Run: headless pygame with SDL's dummy video driver; simulated clock (each Clock.tick advances the game by its frame time, no real sleeping); random seed 0; keys injected as events and as key.get_pressed() state; no mouse input.
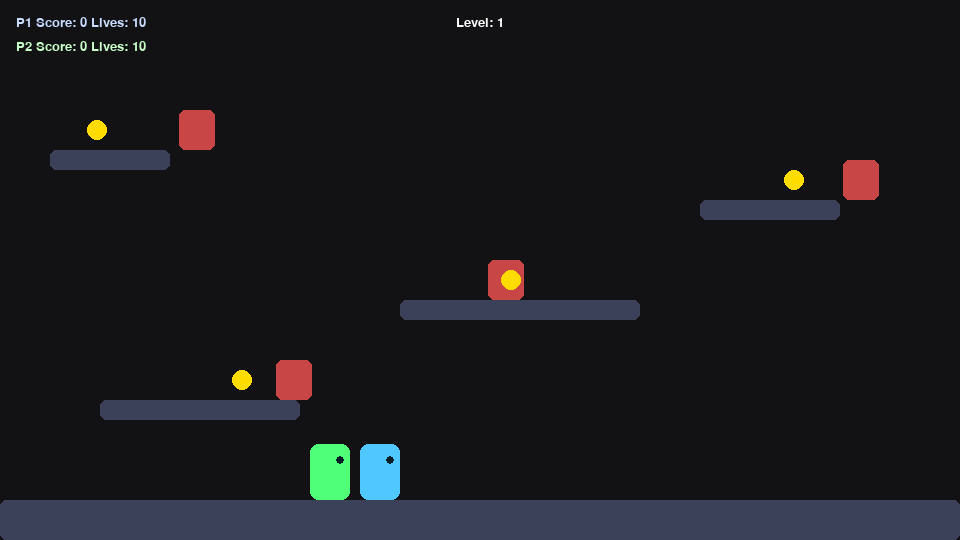
Frame 1 of 4 · flips 1–60 · no input
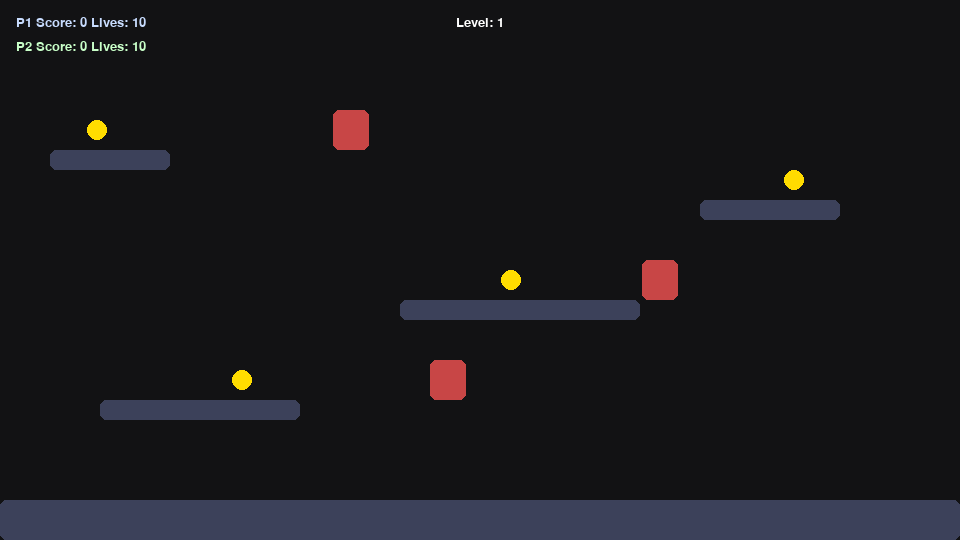
Frame 2 of 4 · flips 61–180 · tapped SPACE, RETURN · held RIGHT (→), D
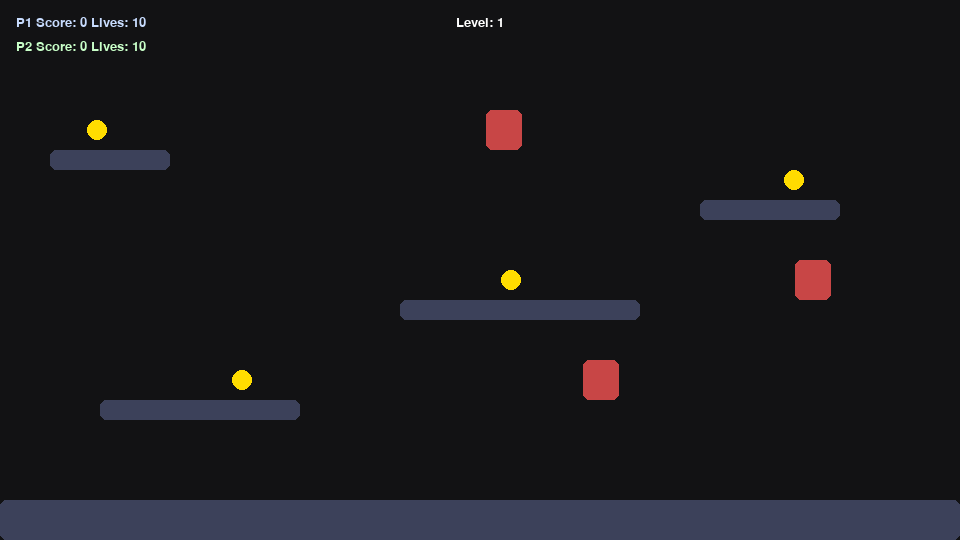
Frame 3 of 4 · flips 181–300 · held DOWN (↓), S
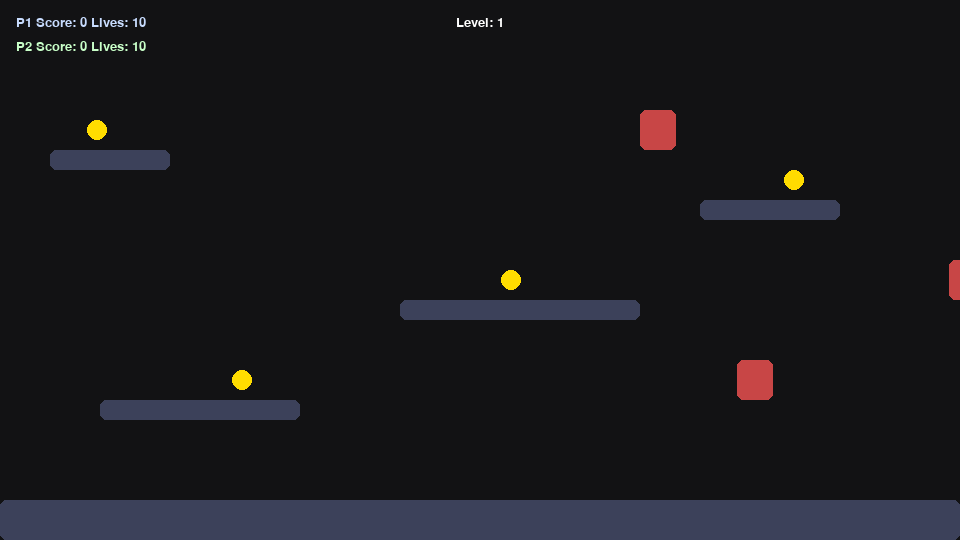
Frame 4 of 4 · flips 301–420 · held LEFT (←), A, UP (↑), W

The pygame program that drew these frames:

import pygame
import math
import sys
import random
from dataclasses import dataclass

WIDTH, HEIGHT = 960, 540
FPS = 60
GRAVITY = 2200
MOVE_SPEED = 350
JUMP_SPEED = 900
FRICTION = 0.0008
ANALOG_DEADZONE = 0.2
BULLET_SPEED = 750
MAX_BULLETS = 6

BTN_A_OR_CROSS = 0
BTN_B_OR_CIRCLE = 1
BTN_X_OR_SQUARE = 2
BTN_Y_OR_TRIANGLE = 3
BTN_LB = 4
BTN_RB = 5
BTN_BACK = 6
BTN_START = 7
BTN_LS = 8
BTN_RS = 9

@dataclass
class Bullet:
    x: float
    y: float
    vx: float
    vy: float
    owner: int
    life: float = 1.6

    def update(self, dt):
        self.x += self.vx * dt
        self.y += self.vy * dt
        self.life -= dt

    def alive(self):
        return 0 <= self.x <= WIDTH and 0 <= self.y <= HEIGHT and self.life > 0

class Player:
    def __init__(self, x, y, color=(80,200,255)):
        self.start_x = x
        self.start_y = y
        self.color = color
        self.reset()

    def reset(self):
        self.x = self.start_x
        self.y = self.start_y
        self.vx = 0
        self.vy = 0
        self.w = 40
        self.h = 56
        self.on_ground = False
        self.facing = 1
        self.cooldown = 0
        self.lives = 10
        self.score = 0

    def rect(self):
        return pygame.Rect(int(self.x - self.w/2), int(self.y - self.h), self.w, self.h)

    def update(self, dt, platforms):
        self.vy += GRAVITY * dt
        self.vy = max(min(self.vy, 1500), -1500)
        self.x += self.vx * dt
        self.y += self.vy * dt
        self.on_ground = False
        r = self.rect()
        for p in platforms:
            if r.colliderect(p):
                prev_r = pygame.Rect(int(self.x - self.w/2), int(self.y - self.h - self.vy * dt), self.w, self.h)
                if prev_r.bottom <= p.top and self.vy > 0:
                    self.y = p.top
                    self.vy = 0
                    self.on_ground = True
                elif prev_r.top >= p.bottom and self.vy < 0:
                    self.y = p.bottom + self.h
                    self.vy = 0
                else:
                    prev_r = pygame.Rect(int(self.x - self.w/2 - self.vx * dt), int(self.y - self.h), self.w, self.h)
                    if prev_r.right <= p.left and self.vx > 0:
                        self.x = p.left - self.w/2
                        self.vx = 0
                    elif prev_r.left >= p.right and self.vx < 0:
                        self.x = p.right + self.w/2
                        self.vx = 0
                r = self.rect()
        if self.on_ground:
            if abs(self.vx) < 5:
                self.vx = 0
            else:
                self.vx -= self.vx * FRICTION * (dt * 1000)
        if self.cooldown > 0:
            self.cooldown -= dt

    def draw(self, surf):
        pygame.draw.rect(surf, self.color, self.rect(), border_radius=8)
        eye_x = self.rect().centerx + (self.w//4) * self.facing
        eye_y = self.rect().top + 16
        pygame.draw.circle(surf, (10, 30, 40), (eye_x, eye_y), 4)

    def move_axis(self, ax):
        self.vx = MOVE_SPEED * ax
        if abs(ax) > 0.05:
            self.facing = 1 if ax > 0 else -1

    def jump(self):
        if self.on_ground:
            self.vy = -JUMP_SPEED
            return True
        return False

    def can_shoot(self):
        return self.cooldown <= 0

    def shoot(self, owner_id):
        self.cooldown = 0.18
        bx = self.rect().centerx + self.facing * (self.w//2)
        by = self.rect().centery - 6
        return Bullet(bx, by, BULLET_SPEED * self.facing, 0, owner=owner_id)

class Enemy:
    def __init__(self, x, y):
        self.x = x
        self.y = y
        self.w = 36
        self.h = 40
        self.vx = random.choice([-80, 80])
        self.color = (200, 70, 70)
        self.alive = True

    def rect(self):
        return pygame.Rect(int(self.x - self.w/2), int(self.y - self.h), self.w, self.h)

    def update(self, dt, platforms):
        self.x += self.vx * dt
        r = self.rect()
        for p in platforms:
            if r.colliderect(p):
                if r.bottom <= p.top + 5:
                    self.y = p.top
                if r.left <= p.left or r.right >= p.right:
                    self.vx *= -1

    def draw(self, surf):
        pygame.draw.rect(surf, self.color, self.rect(), border_radius=6)

class Collectible:
    def __init__(self, x, y):
        self.x = x
        self.y = y
        self.r = 10
        self.color = (255, 220, 0)
        self.collected = False

    def rect(self):
        return pygame.Rect(int(self.x-self.r), int(self.y-self.r), self.r*2, self.r*2)

    def draw(self, surf):
        if not self.collected:
            pygame.draw.circle(surf, self.color, (int(self.x), int(self.y)), self.r)

class Game:
    def __init__(self):
        pygame.init()
        pygame.display.set_caption("Jogo 2 Jogadores (Controle + Teclado)")
        self.screen = pygame.display.set_mode((WIDTH, HEIGHT))
        self.clock = pygame.time.Clock()
        self.font = pygame.font.SysFont("consolas", 20)

        self.level = 1
        self.player1 = Player(380, 270, (80,200,255))  
        self.player2 = Player(330, 270, (80,255,120))  
        self.platforms = []
        self.bullets = []
        self.enemies = []
        self.collectibles = []

        pygame.joystick.init()
        self.joy = None
        self._scan_joysticks()

        self.running = True
        self.paused = False
        self.game_over = False

        self.create_level(self.level)

    def create_level(self, level):
        base_y = HEIGHT - 40
        self.platforms = [
            pygame.Rect(0, base_y, WIDTH, 40),
            pygame.Rect(100, base_y-100, 200, 20),
            pygame.Rect(400, base_y-200, 240, 20),
            pygame.Rect(700, base_y-300, 140, 20),
            pygame.Rect(50, base_y-350, 120, 20)
        ]
        self.enemies = []
        for plat in self.platforms[1:]:
            for _ in range(level):
                x = random.randint(plat.left+20, plat.right-20)
                y = plat.top
                self.enemies.append(Enemy(x, y))
        self.collectibles = []
        for plat in self.platforms[1:]:
            x = random.randint(plat.left+20, plat.right-20)
            y = plat.top - 20
            self.collectibles.append(Collectible(x, y))
        self.player1.reset()
        self.player2.reset()
        self.bullets = []

    def _scan_joysticks(self):
        self.joy = None
        for i in range(pygame.joystick.get_count()):
            j = pygame.joystick.Joystick(i)
            j.init()
            self.joy = j
            break

    def handle_input(self, dt):
        keys = pygame.key.get_pressed()

        move_axis2 = 0
        if keys[pygame.K_a]:
            move_axis2 -= 1
        if keys[pygame.K_d]:
            move_axis2 += 1
        self.player2.move_axis(move_axis2)
        if keys[pygame.K_w]:
            self.player2.jump()
        if keys[pygame.K_RETURN]:
            if self.player2.can_shoot() and len(self.bullets) < MAX_BULLETS:
                self.bullets.append(self.player2.shoot(owner_id=2))

        move_axis1 = 0
        jump1 = False
        shoot1 = False
        if keys[pygame.K_LEFT]:
            move_axis1 -= 1
        if keys[pygame.K_RIGHT]:
            move_axis1 += 1
        if keys[pygame.K_UP]:
            jump1 = True
        if keys[pygame.K_RCTRL]:
            shoot1 = True
        if self.joy:
            ax0 = self.joy.get_axis(0)
            if abs(ax0) < ANALOG_DEADZONE:
                ax0 = 0.0
            move_axis1 = ax0 if abs(ax0) > abs(move_axis1) else move_axis1
            def safe_btn(i):
                return self.joy.get_button(i) if i < self.joy.get_numbuttons() else 0
            if safe_btn(BTN_A_OR_CROSS):
                jump1 = True
            if safe_btn(BTN_B_OR_CIRCLE) or safe_btn(BTN_RB) or safe_btn(BTN_X_OR_SQUARE):
                shoot1 = True

        self.player1.move_axis(move_axis1)
        if jump1:
            self.player1.jump()
        if shoot1 and self.player1.can_shoot() and len(self.bullets) < MAX_BULLETS:
            self.bullets.append(self.player1.shoot(owner_id=1))

    def update(self, dt):
        if self.paused or self.game_over:
            return
        self.player1.update(dt, self.platforms)
        self.player2.update(dt, self.platforms)
        for b in self.bullets:
            b.update(dt)
        self.bullets = [b for b in self.bullets if b.alive()]
        for e in self.enemies:
            e.update(dt, self.platforms)

        for player_id, player in enumerate([self.player1, self.player2], start=1):
            for e in self.enemies:
                if e.alive and player.rect().colliderect(e.rect()):
                    player.lives -= 1
                    e.alive = False
            for b in self.bullets:
                if b.owner == player_id:
                    for e in self.enemies:
                        if e.alive and e.rect().collidepoint(b.x, b.y):
                            e.alive = False
                            player.score += 50
            for c in self.collectibles:
                if not c.collected and player.rect().colliderect(c.rect()):
                    c.collected = True
                    player.score += 100

        self.enemies = [e for e in self.enemies if e.alive]
        if all(c.collected for c in self.collectibles) or len(self.enemies) == 0:
            self.level += 1
            self.create_level(self.level)
        if self.player1.lives <= 0 and self.player2.lives <= 0:
            self.game_over = True

    def draw(self):
        self.screen.fill((18,18,20))
        for p in self.platforms:
            pygame.draw.rect(self.screen, (60,65,90), p, border_radius=6)
        self.player1.draw(self.screen)
        self.player2.draw(self.screen)
        for b in self.bullets:
            pygame.draw.circle(self.screen, (255,240,90), (int(b.x), int(b.y)), 6)
        for e in self.enemies:
            e.draw(self.screen)
        for c in self.collectibles:
            c.draw(self.screen)
        hud1 = self.font.render(f"P1 Score: {self.player1.score} Lives: {self.player1.lives}", True, (200,220,255))
        hud2 = self.font.render(f"P2 Score: {self.player2.score} Lives: {self.player2.lives}", True, (200,255,200))
        level_text = self.font.render(f"Level: {self.level}", True, (255,255,255))
        self.screen.blit(hud1, (16,16))
        self.screen.blit(hud2, (16,40))
        self.screen.blit(level_text, (WIDTH//2 - level_text.get_width()//2, 16))
        if self.game_over:
            s = pygame.Surface((WIDTH, HEIGHT), pygame.SRCALPHA)
            s.fill((0,0,0,180))
            self.screen.blit(s,(0,0))
            gmsg = self.font.render("GAME OVER - Pressione qualquer tecla", True, (255,60,60))
            self.screen.blit(gmsg, (WIDTH//2 - gmsg.get_width()//2, HEIGHT//2))
        pygame.display.flip()

    def handle_events(self):
        for event in pygame.event.get():
            if event.type == pygame.QUIT:
                self.running = False

    def run(self):
        while self.running:
            dt = self.clock.tick(FPS)/1000.0
            self.handle_events()
            self.handle_input(dt)
            self.update(dt)
            self.draw()
        pygame.quit()
        sys.exit()

if __name__ == "__main__":
    Game().run()
